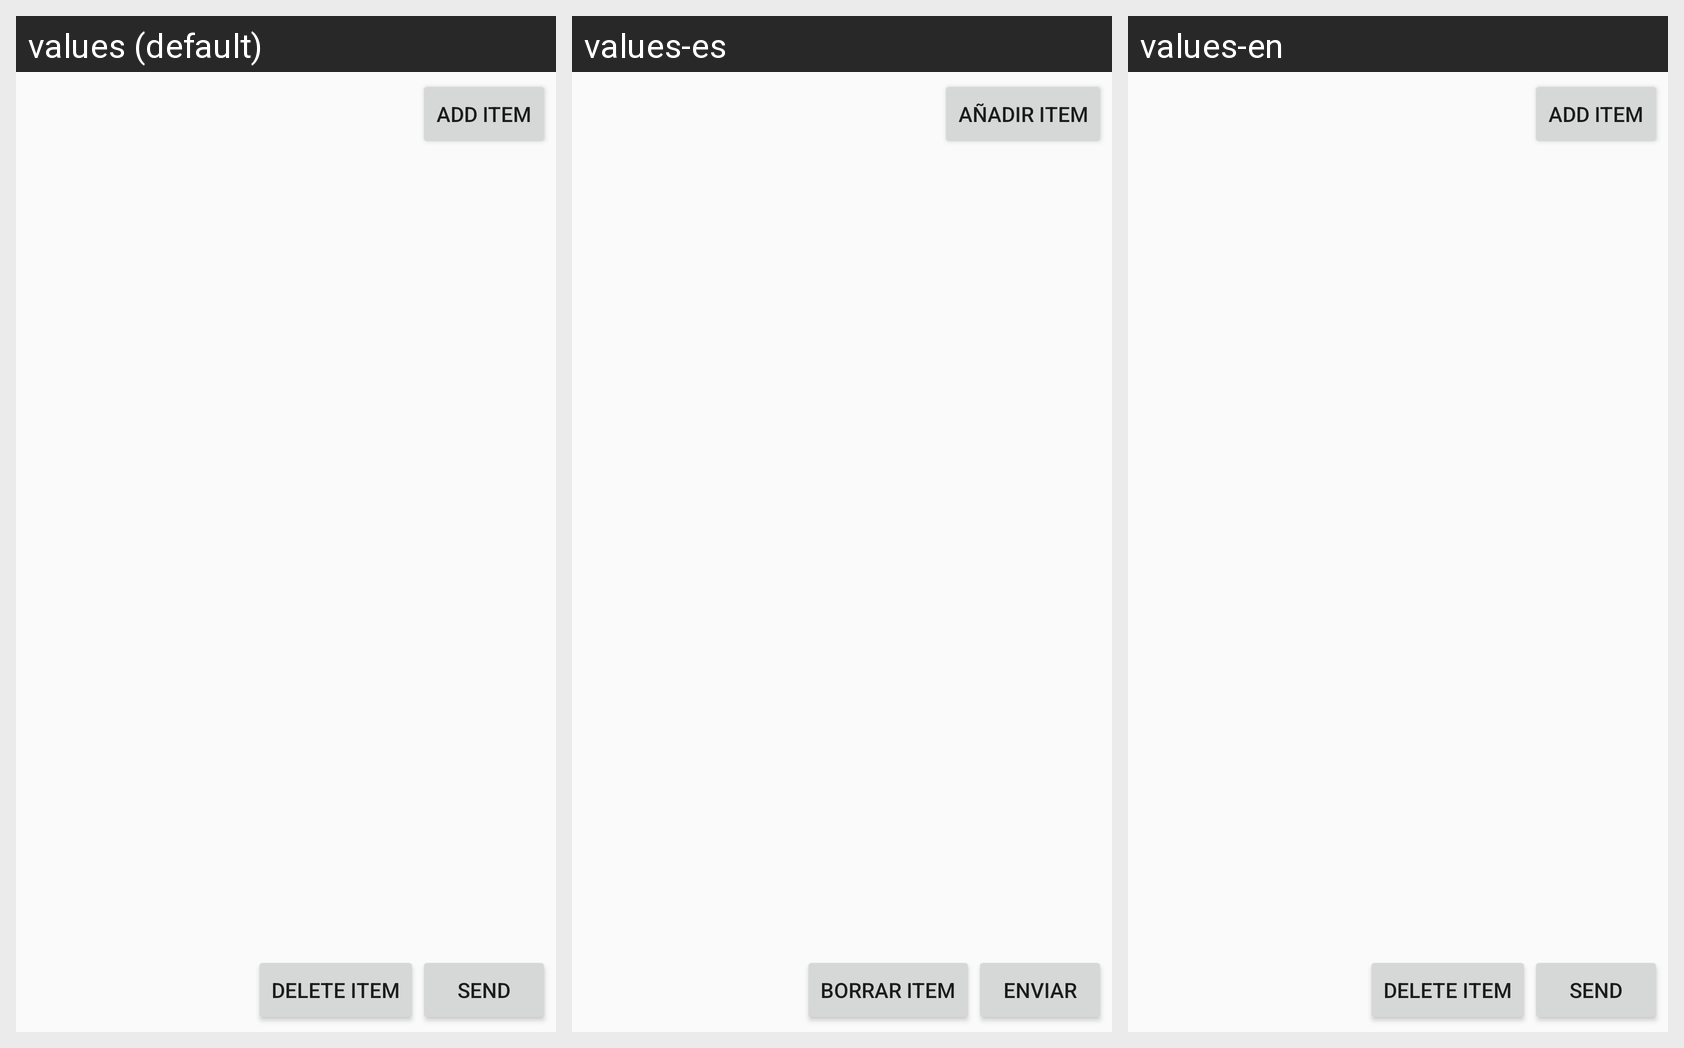

The same Android screen rendered under several of its app's locales, left to right. List the strings drawn on it with the default value and each locale's translation.
Android screen res/layout/activity_xtring.xml rendered under 3 locales, left to right: values (default), values-es, values-en. Device: Nexus 5 (rendered at 1080×1920; each locale shown at half size, 540×960, under a caption strip naming it); theme AppTheme.
Strings drawn on this screen, with the default value and each locale's value (text and hints the layout hard-codes, and strings that could not be matched under every locale, appear in the picture but are not listed):

ComXaddItem
  values: Add Item
  values-es: Añadir Item
  values-en: Add Item  [not translated; the default value is used]

ComXdeleteItem
  values: Delete Item
  values-es: Borrar Item
  values-en: Delete Item  [not translated; the default value is used]

ComXSendX
  values: Send
  values-es: Enviar
  values-en: Send  [not translated; the default value is used]
